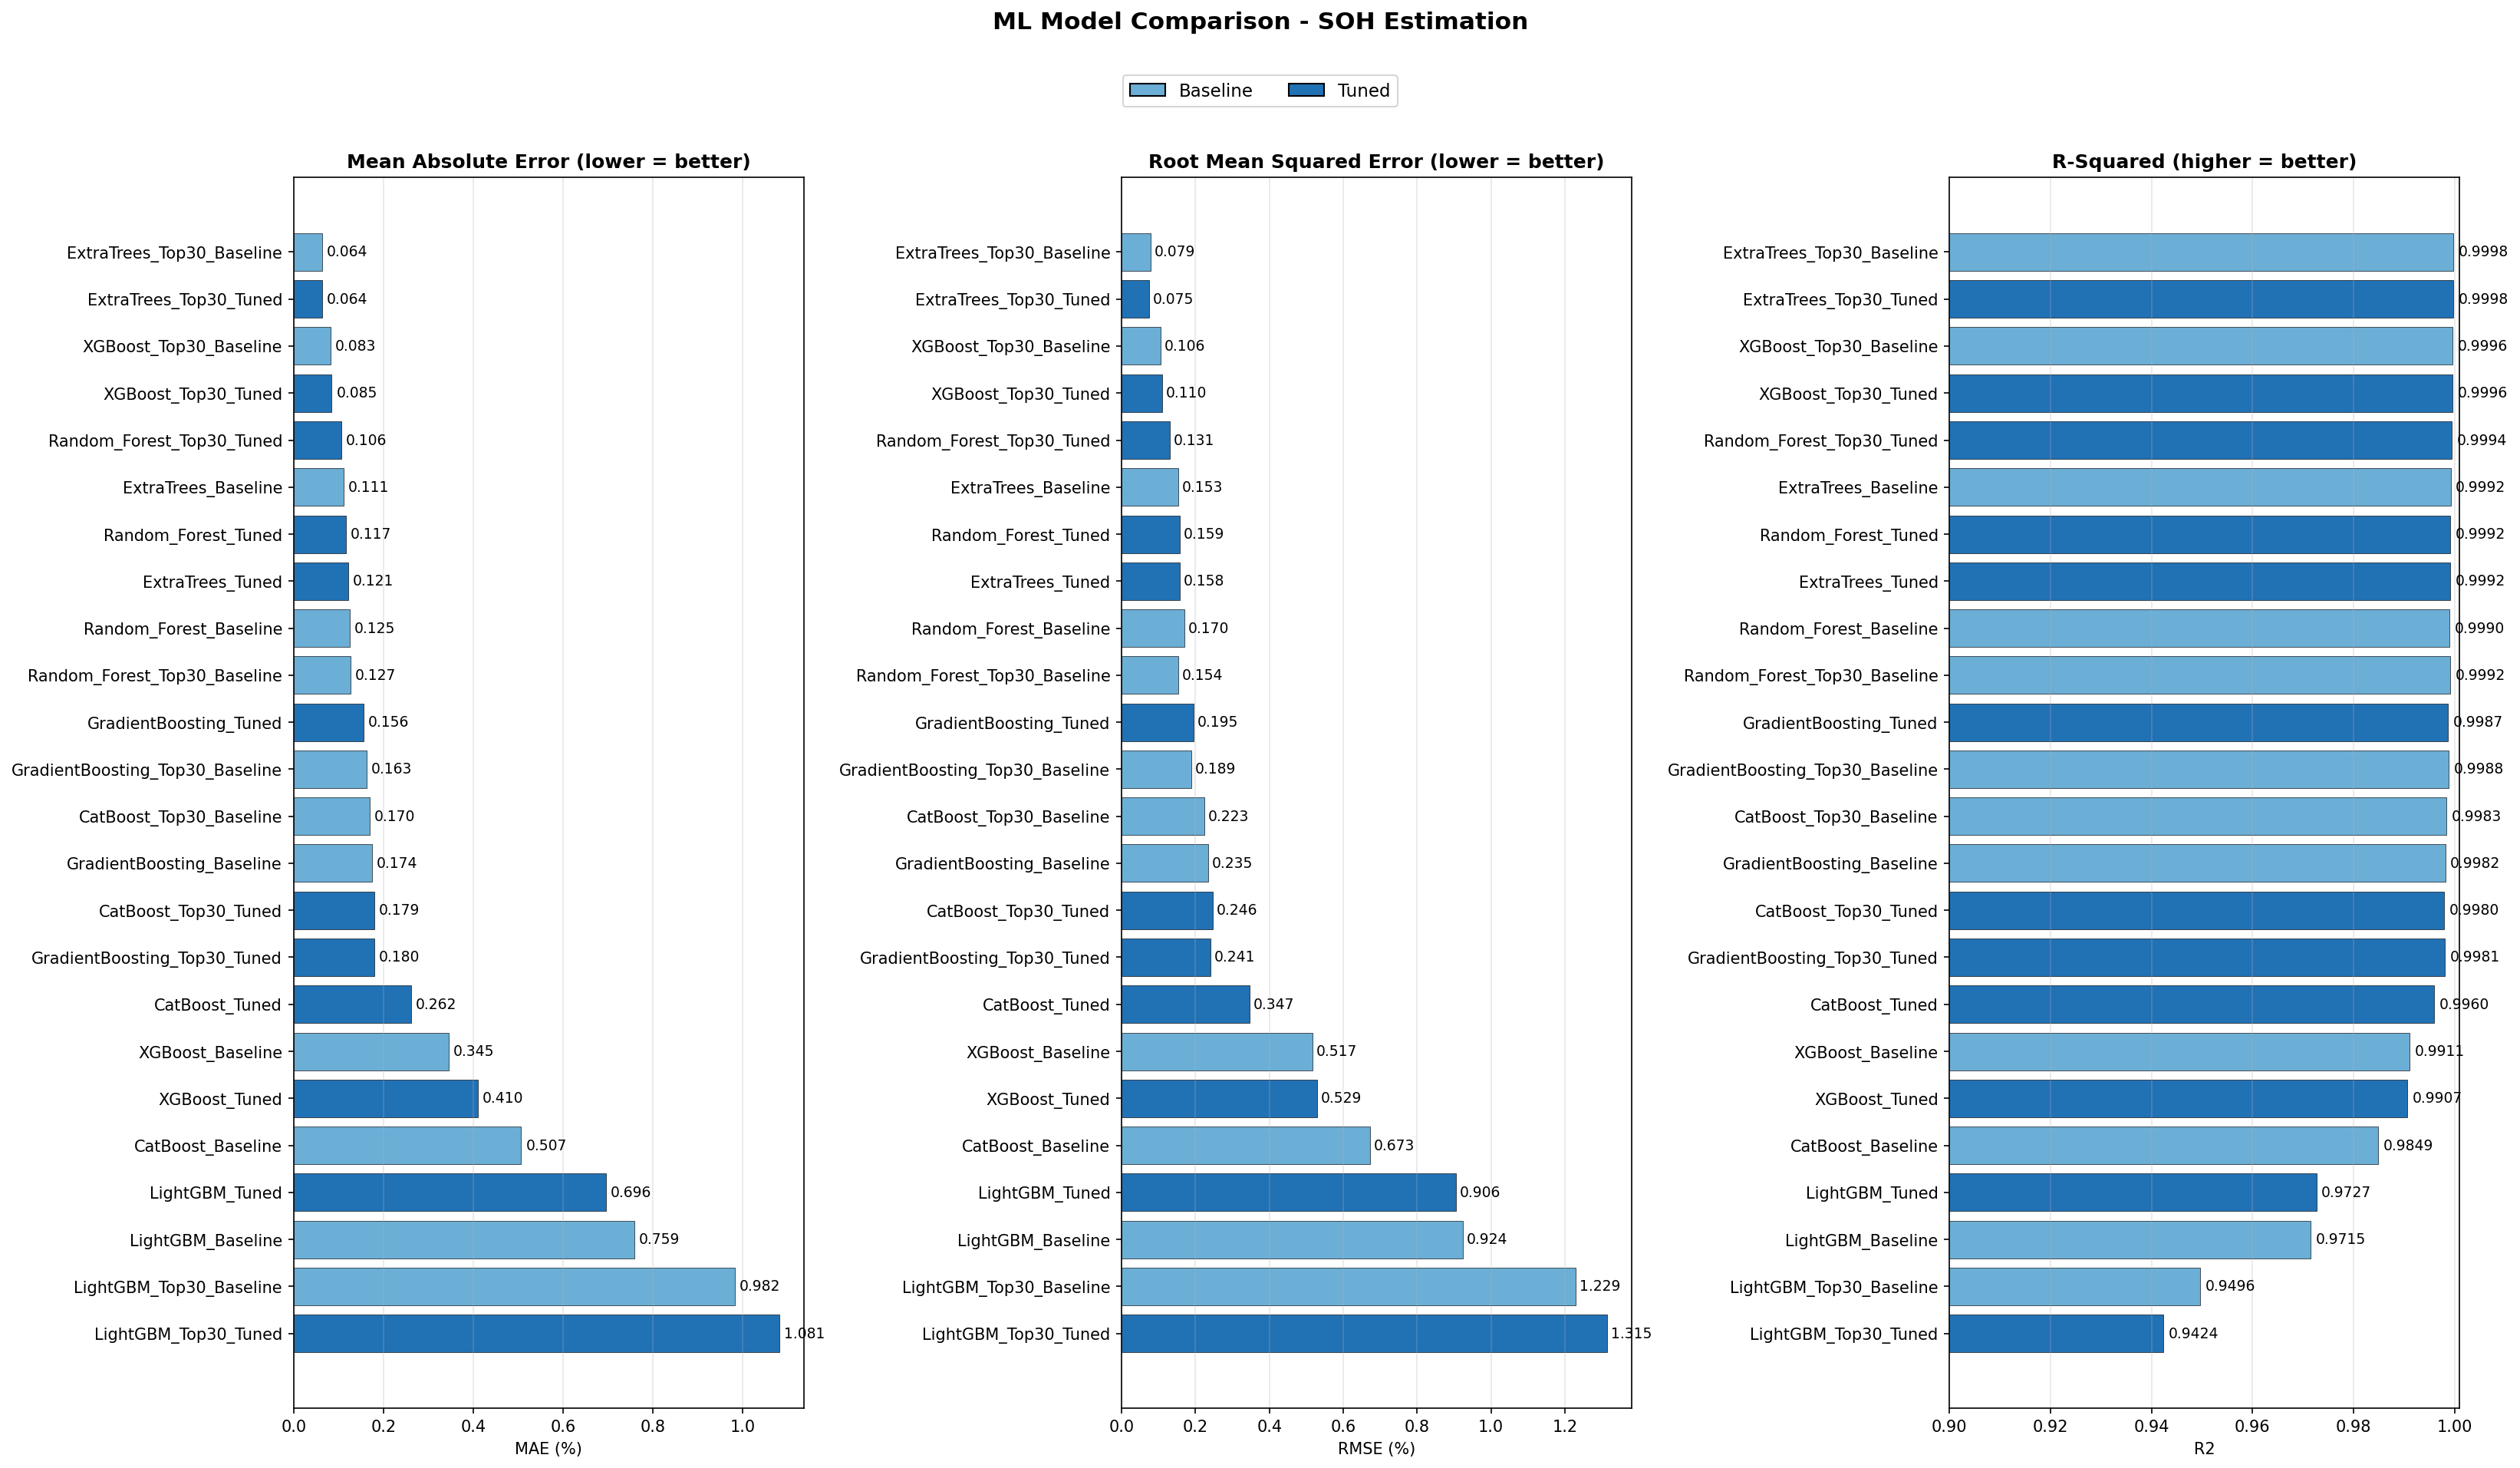

Values plotted in this chart, from the file beside it:
Model, MAE, RMSE, R2
ExtraTrees_Top30_Baseline, 0.0637, 0.0789, 0.9998
ExtraTrees_Top30_Tuned, 0.0639, 0.0752, 0.9998
XGBoost_Top30_Baseline, 0.0828, 0.1057, 0.9996
XGBoost_Top30_Tuned, 0.0850, 0.1101, 0.9996
Random_Forest_Top30_Tuned, 0.1063, 0.1305, 0.9994
ExtraTrees_Baseline, 0.1112, 0.1526, 0.9992
Random_Forest_Tuned, 0.1171, 0.1585, 0.9992
ExtraTrees_Tuned, 0.1211, 0.1580, 0.9992
Random_Forest_Baseline, 0.1246, 0.1699, 0.999
Random_Forest_Top30_Baseline, 0.1274, 0.1540, 0.9992
GradientBoosting_Tuned, 0.1559, 0.1951, 0.9987
GradientBoosting_Top30_Baseline, 0.1627, 0.1890, 0.9988
CatBoost_Top30_Baseline, 0.1700, 0.2233, 0.9983
GradientBoosting_Baseline, 0.1744, 0.2351, 0.9982
CatBoost_Top30_Tuned, 0.1790, 0.2464, 0.998
GradientBoosting_Top30_Tuned, 0.1797, 0.2406, 0.9981
CatBoost_Tuned, 0.2618, 0.3473, 0.996
XGBoost_Baseline, 0.3448, 0.5174, 0.9911
XGBoost_Tuned, 0.4097, 0.5291, 0.9907
CatBoost_Baseline, 0.5067, 0.6730, 0.9849
LightGBM_Tuned, 0.6958, 0.9058, 0.9727
LightGBM_Baseline, 0.7587, 0.9243, 0.9715
LightGBM_Top30_Baseline, 0.9820, 1.229, 0.9496
LightGBM_Top30_Tuned, 1.081, 1.315, 0.9424
